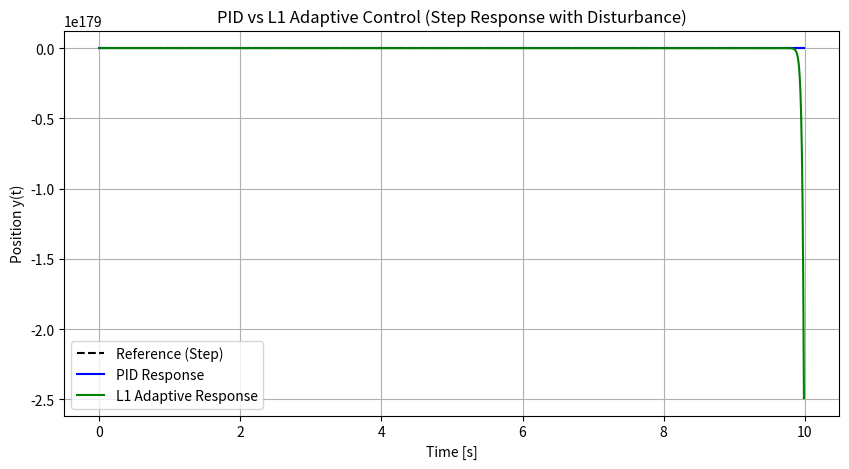

Python code for this plot:
import numpy as np
import matplotlib.pyplot as plt

# Simulation settings
dt = 0.01
T = 10
time = np.arange(0, T, dt)

# Reference trajectory (step to 1)
y_ref = np.ones_like(time)

# Disturbance (wind gust)
def disturbance(t):
    return 0.5*np.sin(2*t) if t > 2 else 0

# ----------------------------
# PID Controller
# ----------------------------
Kp, Ki, Kd = 15.0, 2.0, 5.0
y_pid, v_pid = 0.0, 0.0
integral_pid, prev_error_pid = 0.0, 0.0
y_pid_hist = []

for t, r in zip(time, y_ref):
    error = r - y_pid
    integral_pid += error * dt
    derivative = (error - prev_error_pid) / dt

    u = Kp*error + Ki*integral_pid + Kd*derivative
    prev_error_pid = error

    # Plant dynamics with disturbance
    acc = u + disturbance(t)
    v_pid += acc * dt
    y_pid += v_pid * dt

    y_pid_hist.append(y_pid)

# ----------------------------
# L1 Adaptive Controller
# ----------------------------
# Baseline: simple proportional (like a weak PID)
Kp_base = 10.0

# L1 adaptive params
Gamma = 50.0          # adaptation gain
theta_hat = 0.0       # estimate of disturbance
filter_alpha = 20.0   # low-pass filter (smoothing)

y_l1, v_l1 = 0.0, 0.0
theta_hat_hist = []
y_l1_hist = []

for t, r in zip(time, y_ref):
    error = r - y_l1

    # Baseline control (P controller)
    u_base = Kp_base * error

    # Adaptive law: estimate disturbance
    prediction_error = v_l1 - (u_base + theta_hat)
    theta_hat_dot = -Gamma * prediction_error
    theta_hat += theta_hat_dot * dt

    # Low-pass filter on adaptive term
    adaptive_term = (filter_alpha * theta_hat * dt + theta_hat) / (1 + filter_alpha * dt)

    # Control input
    u = u_base - adaptive_term

    # Plant dynamics with disturbance
    acc = u + disturbance(t)
    v_l1 += acc * dt
    y_l1 += v_l1 * dt

    y_l1_hist.append(y_l1)
    theta_hat_hist.append(theta_hat)

# ----------------------------
# Plot results
# ----------------------------
plt.figure(figsize=(10,5))
plt.plot(time, y_ref, 'k--', label="Reference (Step)")
plt.plot(time, y_pid_hist, 'b-', label="PID Response")
plt.plot(time, y_l1_hist, 'g-', label="L1 Adaptive Response")
plt.xlabel("Time [s]")
plt.ylabel("Position y(t)")
plt.legend()
plt.title("PID vs L1 Adaptive Control (Step Response with Disturbance)")
plt.grid(True)
plt.show()